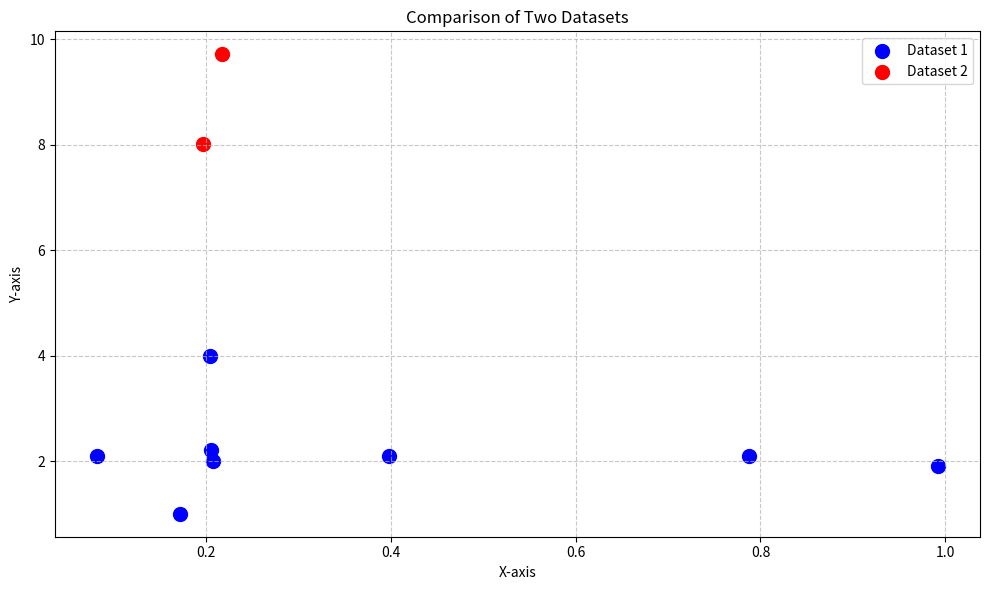

Here is the Python script that generated this plot:
import numpy as np
import matplotlib.pyplot as plt

# Define the datasets

# [redacted]
dataset1 = np.array([
    [0.172, 1.0],
    [0.205, 2.2],
    [0.204, 4.0],
    [0.082, 2.1],
    [0.208, 2.0],
    [0.398, 2.1],
    [0.788, 2.1],
    [0.992, 1.9],
])

# [redacted]
dataset2 = np.array([
    [0.197, 8.01],
    [0.217, 9.71]
])

# phase 1 actual
dataset3_actual = np.array([
    [0.172, 1.0],
    [0.205, 2.2],
    [0.204, 4.0],
    [0.082, 2.1],
    [0.208, 2.0],
    [0.398, 2.1],
    [0.788, 2.1],
    [0.992, 1.9],
])

# phase 2 actual
dataset4_actual = np.array([
    [0.197, 8.01],
    [0.217, 9.71]
])

# Create a new figure with a specific size
plt.figure(figsize=(10, 6))

# Plot dataset1 in blue with circular markers
plt.scatter(dataset1[:, 0], dataset1[:, 1], color='blue', label='Dataset 1', 
           marker='o', s=100)

# Plot dataset2 in red with circular markers
plt.scatter(dataset2[:, 0], dataset2[:, 1], color='red', label='Dataset 2', 
           marker='o', s=100)

# Customize the plot
plt.xlabel('X-axis')
plt.ylabel('Y-axis')
plt.title('Comparison of Two Datasets')
plt.grid(True, linestyle='--', alpha=0.7)
plt.legend()

# Adjust layout to prevent label clipping
plt.tight_layout()

# Save the plot (optional)
plt.savefig('plot.png')

# Display the plot
plt.show()
